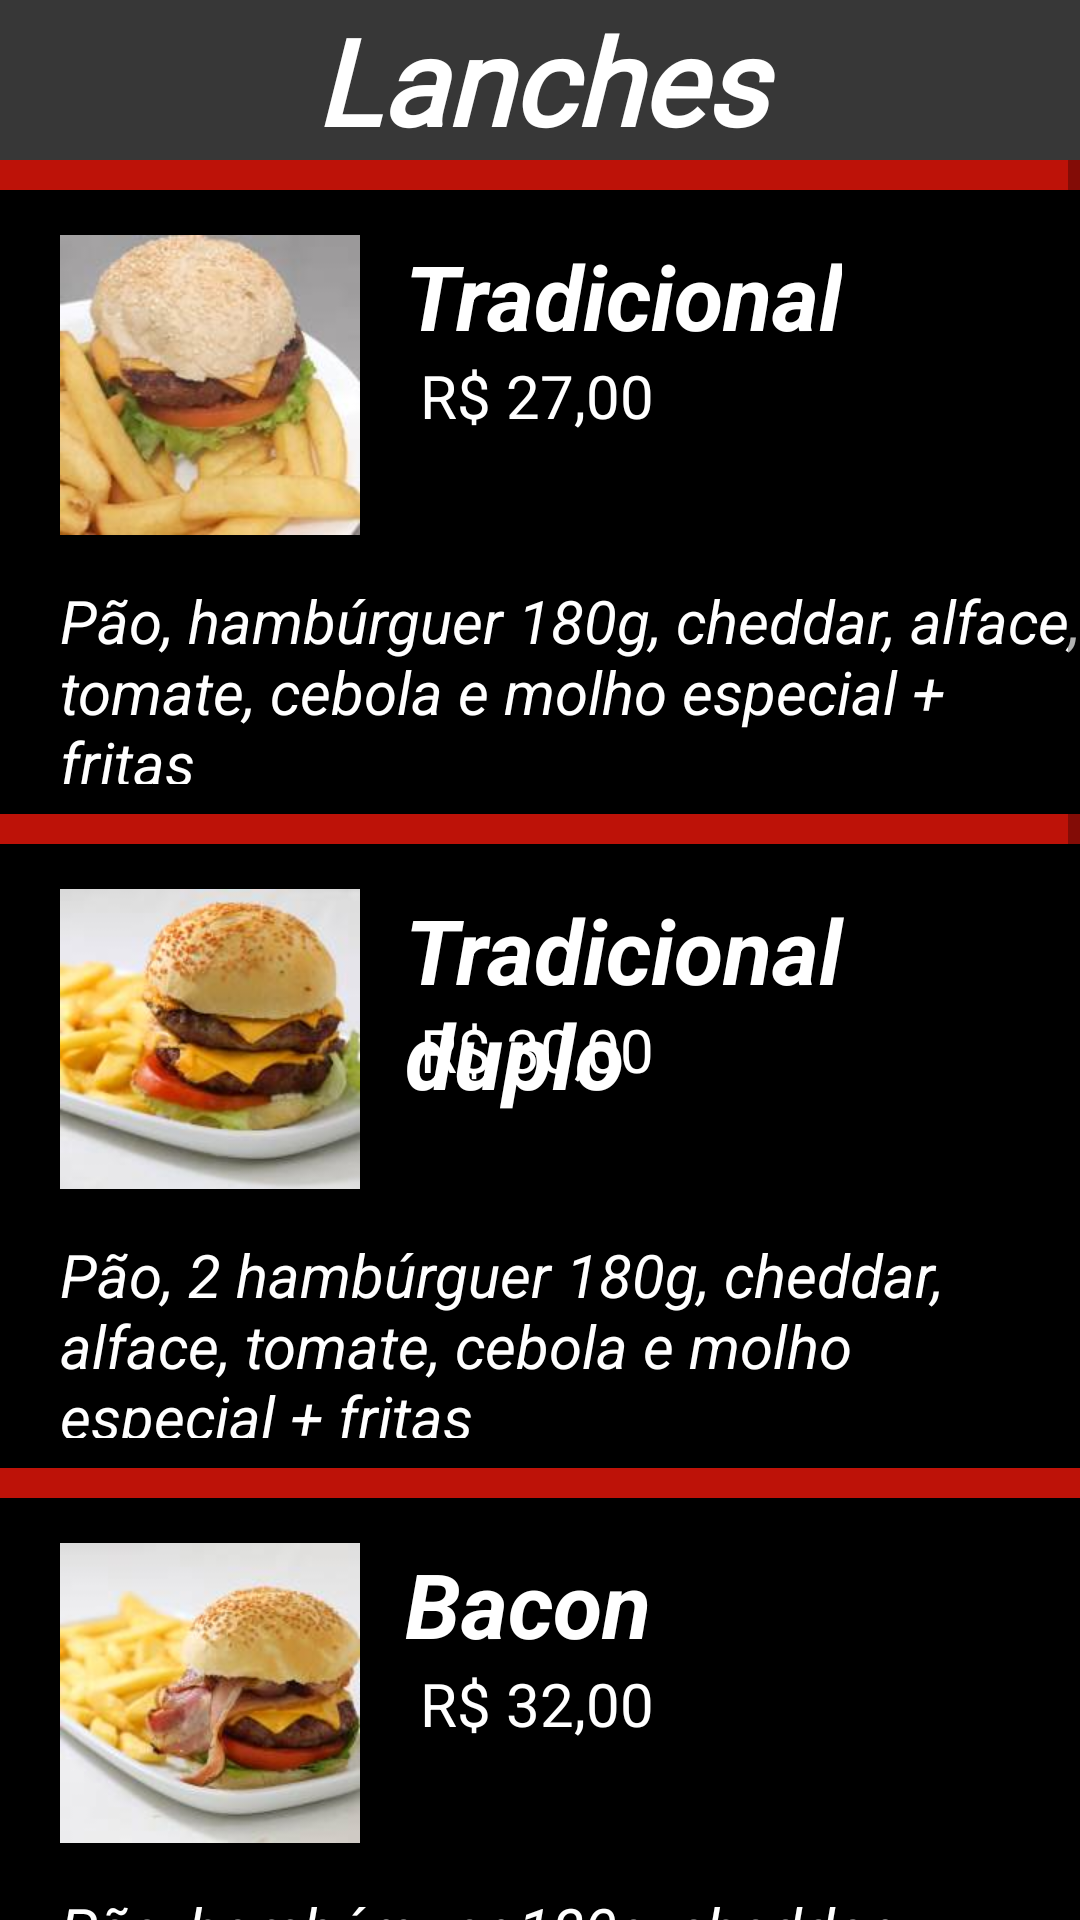

The Android layout XML behind this screen, and the referenced resources:
<!-- AndroidManifest.xml: application theme Theme.Restaurante -->
<!-- res/layout/home_fragment_lanches.xml -->
<?xml version="1.0" encoding="utf-8"?>
<FrameLayout xmlns:android="http://schemas.android.com/apk/res/android"
    xmlns:app="http://schemas.android.com/apk/res-auto"
    xmlns:tools="http://schemas.android.com/tools"
    android:layout_width="match_parent"
    android:layout_height="match_parent"
    tools:context=".Cardapio.LanchesFragment"
    android:background="@color/vermelho1">


    <FrameLayout
        android:id="@+id/frameLanches"
        android:layout_width="wrap_content"
        android:layout_height="wrap_content">
    <LinearLayout
        android:layout_width="match_parent"
        android:layout_height="match_parent"
        android:orientation="vertical">



        <TextView
            android:id="@+id/textView8"
            android:layout_width="match_parent"
            android:layout_height="wrap_content"
            android:text="Lanches"
            android:textSize="40sp"
            android:textAlignment="center"
            android:textColor="@color/white"
            android:background="@color/cinza"
            android:textStyle="bold|italic"
            android:fontFamily="@font/caladea"/>


        <ScrollView
            android:layout_width="match_parent"
            android:layout_height="match_parent"
            android:orientation="vertical">

            <LinearLayout
                android:layout_width="match_parent"
                android:layout_height="match_parent"
                android:orientation="vertical">

                <FrameLayout
                    android:id="@+id/tradicional"
                    android:layout_width="match_parent"
                    android:layout_height="208dp"
                    android:layout_marginTop="10dp"
                    android:background="@color/black">

                    <ImageView
                        android:id="@+id/imageView6"
                        android:layout_width="100dp"
                        android:layout_height="100dp"
                        android:layout_marginLeft="20dp"
                        android:layout_marginTop="15dp"
                        android:src="@drawable/trad" />

                    <TextView
                        android:id="@+id/textView12"
                        android:layout_width="wrap_content"
                        android:layout_height="wrap_content"
                        android:layout_marginLeft="135dp"
                        android:layout_marginTop="15dp"
                        android:text="Tradicional"
                        android:textColor="@color/white"
                        android:textSize="30dp"
                        android:textStyle="bold|italic"

                        />

                    <TextView
                        android:id="@+id/textView13"
                        android:layout_width="wrap_content"
                        android:layout_height="wrap_content"
                        android:layout_marginLeft="140dp"
                        android:layout_marginTop="55dp"
                        android:text="R$ 27,00"
                        android:textColor="@color/white"
                        android:textSize="20dp" />

                    <TextView
                        android:id="@+id/textView14"
                        android:layout_width="wrap_content"
                        android:layout_height="wrap_content"
                        android:layout_marginLeft="20dp"
                        android:layout_marginTop="130dp"
                        android:layout_marginBottom="10dp"
                        android:text="Pão, hambúrguer 180g, cheddar, alface, tomate, cebola e molho especial + fritas"
                        android:textColor="@color/white"
                        android:textSize="20dp"
                        android:textStyle="italic" />

                </FrameLayout>

                <FrameLayout
                    android:id="@+id/Tduplo"
                    android:layout_width="match_parent"
                    android:layout_height="208dp"
                    android:layout_marginTop="10dp"
                    android:background="@color/black">

                    <ImageView
                        android:id="@+id/imageView7"
                        android:layout_width="100dp"
                        android:layout_height="100dp"
                        android:layout_marginLeft="20dp"
                        android:layout_marginTop="15dp"
                        android:src="@drawable/duplo" />

                    <TextView

                        android:layout_width="wrap_content"
                        android:layout_height="wrap_content"
                        android:layout_marginLeft="135dp"
                        android:layout_marginTop="15dp"
                        android:text="Tradicional duplo"
                        android:textColor="@color/white"
                        android:textSize="30dp"
                        android:textStyle="bold|italic"

                        />

                    <TextView

                        android:layout_width="wrap_content"
                        android:layout_height="wrap_content"
                        android:layout_marginLeft="140dp"
                        android:layout_marginTop="55dp"
                        android:text="R$ 30,00"
                        android:textColor="@color/white"
                        android:textSize="20dp" />

                    <TextView

                        android:layout_width="wrap_content"
                        android:layout_height="wrap_content"
                        android:layout_marginLeft="20dp"
                        android:layout_marginTop="130dp"
                        android:layout_marginBottom="10dp"
                        android:text="Pão, 2 hambúrguer 180g, cheddar, alface, tomate, cebola e molho especial + fritas"
                        android:textColor="@color/white"
                        android:textSize="20dp"
                        android:textStyle="italic" />

                </FrameLayout>

                <FrameLayout
                    android:id="@+id/bacon"
                    android:layout_width="match_parent"
                    android:layout_height="208dp"
                    android:layout_marginTop="10dp"
                    android:background="@color/black">

                    <ImageView
                        android:id="@+id/imageView8"
                        android:layout_width="100dp"
                        android:layout_height="100dp"
                        android:layout_marginLeft="20dp"
                        android:layout_marginTop="15dp"
                        android:src="@drawable/bacon" />

                    <TextView

                        android:layout_width="wrap_content"
                        android:layout_height="wrap_content"
                        android:layout_marginLeft="135dp"
                        android:layout_marginTop="15dp"
                        android:text="Bacon"
                        android:textColor="@color/white"
                        android:textSize="30dp"
                        android:textStyle="bold|italic"

                        />

                    <TextView

                        android:layout_width="wrap_content"
                        android:layout_height="wrap_content"
                        android:layout_marginLeft="140dp"
                        android:layout_marginTop="55dp"
                        android:text="R$ 32,00"
                        android:textColor="@color/white"
                        android:textSize="20dp" />

                    <TextView

                        android:layout_width="wrap_content"
                        android:layout_height="wrap_content"
                        android:layout_marginLeft="20dp"
                        android:layout_marginTop="130dp"
                        android:layout_marginBottom="10dp"
                        android:text="Pão, hambúrguer 180g, cheddar, bacon, tomate, cebola e molho especial + fritas"
                        android:textColor="@color/white"
                        android:textSize="20dp"
                        android:textStyle="italic" />

                </FrameLayout>

                <FrameLayout
                    android:id="@+id/Alcatra"
                    android:layout_width="match_parent"
                    android:layout_height="208dp"
                    android:layout_marginTop="10dp"
                    android:background="@color/black">

                    <ImageView
                        android:id="@+id/imageView9"
                        android:layout_width="100dp"
                        android:layout_height="100dp"
                        android:layout_marginLeft="20dp"
                        android:layout_marginTop="15dp"
                        android:src="@drawable/alcatra" />

                    <TextView
                        android:id="@+id/textView9"
                        android:layout_width="wrap_content"
                        android:layout_height="wrap_content"
                        android:layout_marginLeft="135dp"
                        android:layout_marginTop="15dp"
                        android:text="Alcatra"
                        android:textColor="@color/white"
                        android:textSize="30dp"
                        android:textStyle="bold|italic"

                        />

                    <TextView
                        android:id="@+id/textView10"
                        android:layout_width="wrap_content"
                        android:layout_height="wrap_content"
                        android:layout_marginLeft="140dp"
                        android:layout_marginTop="55dp"
                        android:text="R$ 35,00"
                        android:textColor="@color/white"
                        android:textSize="20dp" />

                    <TextView
                        android:id="@+id/textView11"
                        android:layout_width="wrap_content"
                        android:layout_height="wrap_content"
                        android:layout_marginLeft="20dp"
                        android:layout_marginTop="130dp"
                        android:layout_marginBottom="10dp"
                        android:text="Pão, alcatra, cheddar, rúcula, tomate seco e molho especial+ fritas"
                        android:textColor="@color/white"
                        android:textSize="20dp"
                        android:textStyle="italic" />

                </FrameLayout>

                <FrameLayout
                    android:id="@+id/barraL"
                    android:layout_width="match_parent"
                    android:layout_height="50dp"
                    android:layout_marginTop="10dp"
                    android:background="@color/vermelho1">

                </FrameLayout>

            </LinearLayout>
        </ScrollView>



    </LinearLayout>
    </FrameLayout>

</FrameLayout>
<!-- resources referenced by this layout -->
<resources>
  <color name="black">#FF000000</color>
  <color name="cinza">#373737</color>
  <color name="vermelho1">#BD1208</color>
  <color name="white">#FFFFFFFF</color>
  <!-- drawable alcatra: png bitmap (drawable-v24, 153344 bytes) -->
  <!-- drawable bacon: jpg bitmap (drawable-v24, 6266 bytes) -->
  <!-- drawable duplo: jpg bitmap (drawable-v24, 6628 bytes) -->
  <!-- drawable trad: jpg bitmap (drawable-v24, 6217 bytes) -->
  <style name="Theme.Restaurante" parent="Theme.MaterialComponents.DayNight.DarkActionBar">
          
          <item name="colorOnPrimary">@color/white</item>
          
          <item name="colorSecondary">@color/teal_200</item>
          <item name="colorSecondaryVariant">@color/teal_700</item>
          <item name="colorOnSecondary">@color/black</item>
          
          <item name="android:statusBarColor" tools:targetApi="l">?attr/colorPrimaryVariant</item>
          
      </style>
  <color name="teal_200">#FF03DAC5</color>
  <color name="teal_700">#FF018786</color>
</resources>
